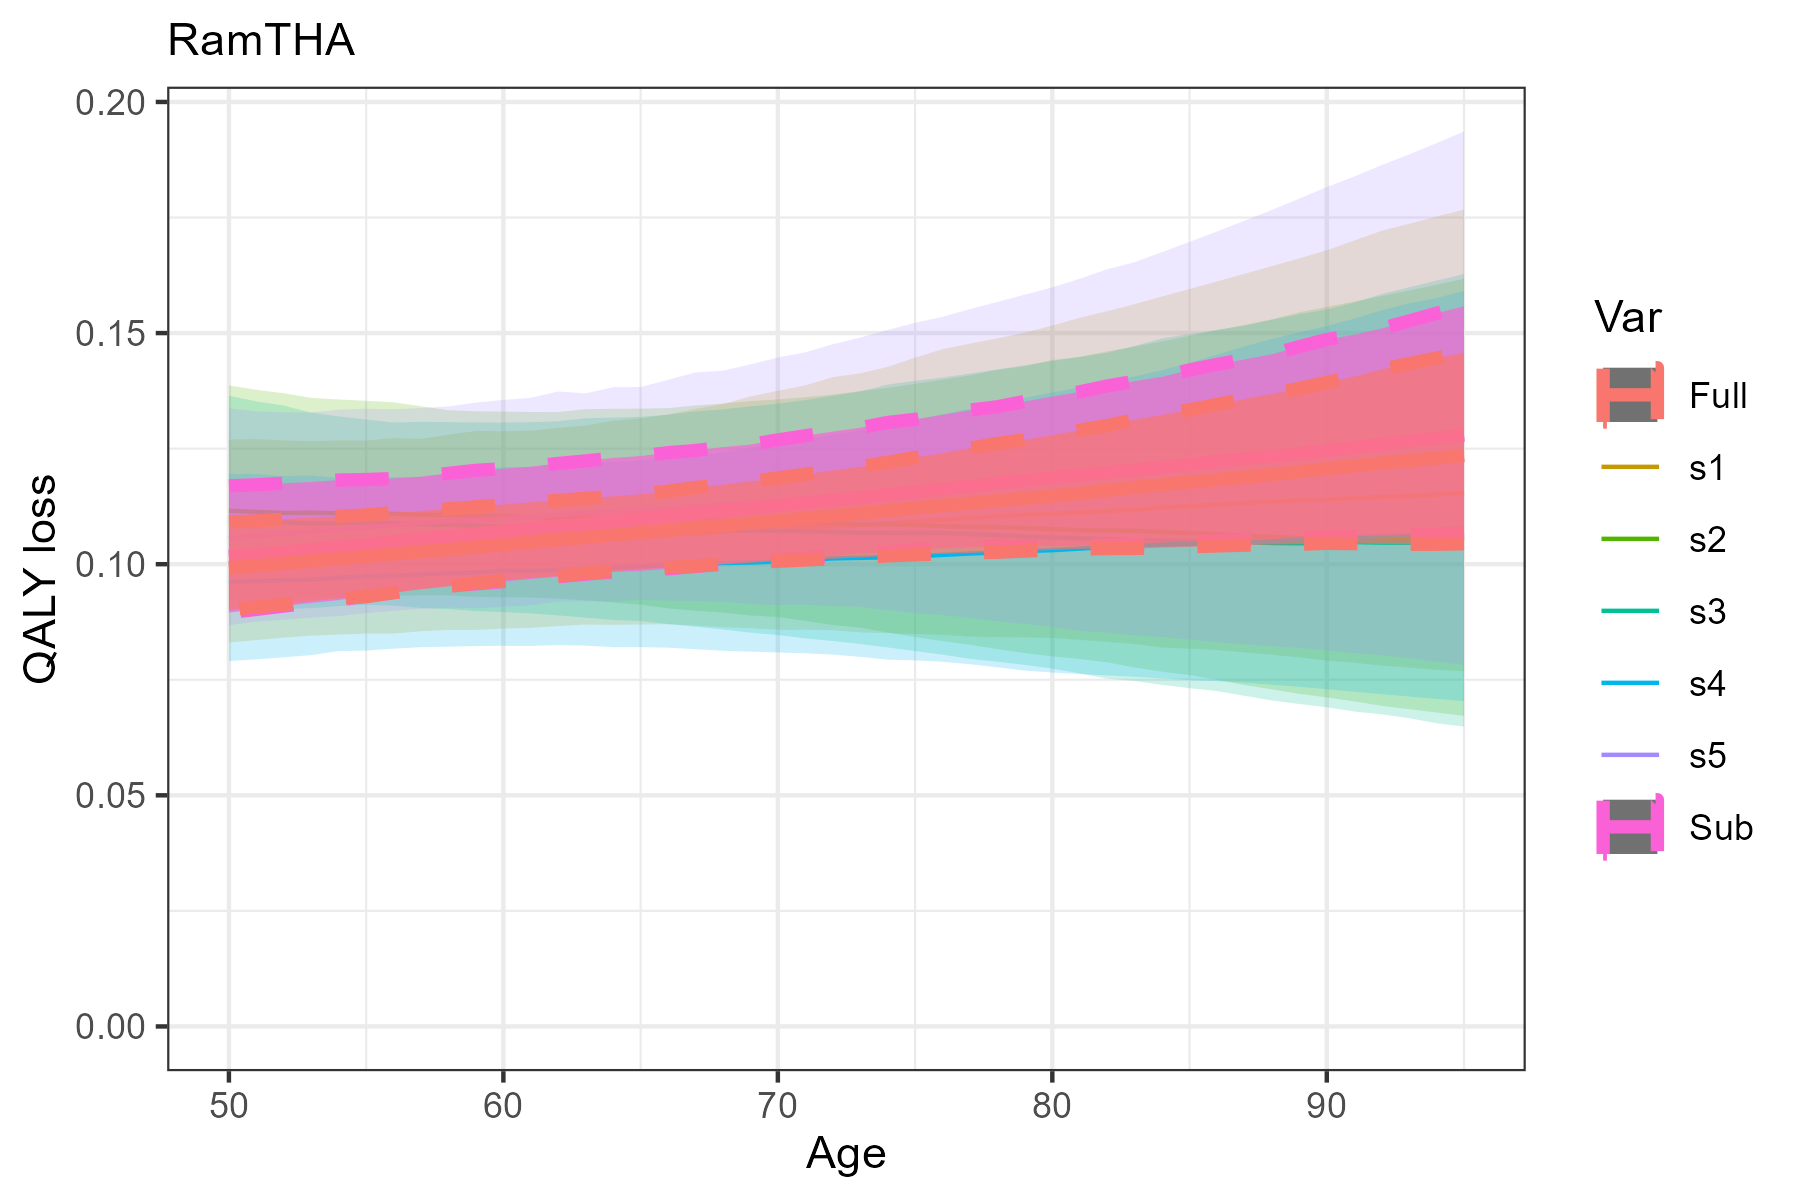

The data file committed next to this chart (first rows):
Age, M, L, U, Var, SID
50, 0.1021, 0.08305, 0.127, s1, RamTHA
51, 0.1023, 0.08356, 0.1271, s1, RamTHA
52, 0.1025, 0.08411, 0.1268, s1, RamTHA
53, 0.1026, 0.08454, 0.1266, s1, RamTHA
54, 0.1029, 0.08476, 0.1268, s1, RamTHA
55, 0.1032, 0.08497, 0.1268, s1, RamTHA
56, 0.1037, 0.08499, 0.1273, s1, RamTHA
57, 0.1039, 0.08549, 0.1271, s1, RamTHA
58, 0.1041, 0.08577, 0.128, s1, RamTHA
59, 0.1043, 0.08578, 0.1288, s1, RamTHA
60, 0.1046, 0.08605, 0.1288, s1, RamTHA
61, 0.1049, 0.08623, 0.1289, s1, RamTHA
62, 0.1053, 0.08661, 0.1295, s1, RamTHA
63, 0.1056, 0.08694, 0.13, s1, RamTHA
64, 0.1059, 0.08687, 0.131, s1, RamTHA
65, 0.1062, 0.08696, 0.1316, s1, RamTHA
66, 0.1065, 0.08701, 0.1324, s1, RamTHA
67, 0.1066, 0.08674, 0.1336, s1, RamTHA
68, 0.1071, 0.08636, 0.1347, s1, RamTHA
69, 0.1074, 0.08617, 0.1363, s1, RamTHA
70, 0.1078, 0.0858, 0.1375, s1, RamTHA
71, 0.1081, 0.08583, 0.1387, s1, RamTHA
72, 0.1082, 0.08573, 0.1405, s1, RamTHA
73, 0.1085, 0.08524, 0.1413, s1, RamTHA
74, 0.1089, 0.08509, 0.1427, s1, RamTHA
75, 0.1092, 0.08491, 0.1447, s1, RamTHA
76, 0.1096, 0.08474, 0.1465, s1, RamTHA
77, 0.11, 0.08432, 0.1477, s1, RamTHA
78, 0.1104, 0.08425, 0.1489, s1, RamTHA
79, 0.1107, 0.08417, 0.1501, s1, RamTHA
80, 0.1109, 0.08405, 0.1516, s1, RamTHA
81, 0.1112, 0.08365, 0.1533, s1, RamTHA
82, 0.1115, 0.08321, 0.1547, s1, RamTHA
83, 0.1117, 0.08274, 0.1563, s1, RamTHA
84, 0.1123, 0.08198, 0.1579, s1, RamTHA
85, 0.1125, 0.08175, 0.1595, s1, RamTHA
86, 0.1129, 0.08144, 0.1612, s1, RamTHA
87, 0.1132, 0.08093, 0.1628, s1, RamTHA
88, 0.1135, 0.08042, 0.1645, s1, RamTHA
89, 0.1139, 0.07987, 0.1662, s1, RamTHA
90, 0.114, 0.07913, 0.1679, s1, RamTHA
91, 0.1143, 0.0787, 0.17, s1, RamTHA
92, 0.1146, 0.07808, 0.1721, s1, RamTHA
93, 0.1147, 0.07765, 0.1737, s1, RamTHA
94, 0.115, 0.07718, 0.1752, s1, RamTHA
95, 0.1155, 0.07684, 0.1767, s1, RamTHA
50, 0.1116, 0.09167, 0.1387, s2, RamTHA
51, 0.1113, 0.09209, 0.1377, s2, RamTHA
52, 0.1111, 0.09257, 0.137, s2, RamTHA
53, 0.1111, 0.09278, 0.136, s2, RamTHA
54, 0.111, 0.09288, 0.1356, s2, RamTHA
55, 0.1109, 0.09289, 0.1353, s2, RamTHA
56, 0.1109, 0.09315, 0.135, s2, RamTHA
57, 0.1107, 0.09329, 0.1342, s2, RamTHA
58, 0.1107, 0.09326, 0.1333, s2, RamTHA
59, 0.1104, 0.09293, 0.1331, s2, RamTHA
60, 0.1104, 0.09285, 0.133, s2, RamTHA
61, 0.1102, 0.09281, 0.1329, s2, RamTHA
62, 0.1101, 0.09255, 0.1329, s2, RamTHA
63, 0.1101, 0.09218, 0.1335, s2, RamTHA
... 170 more rows
